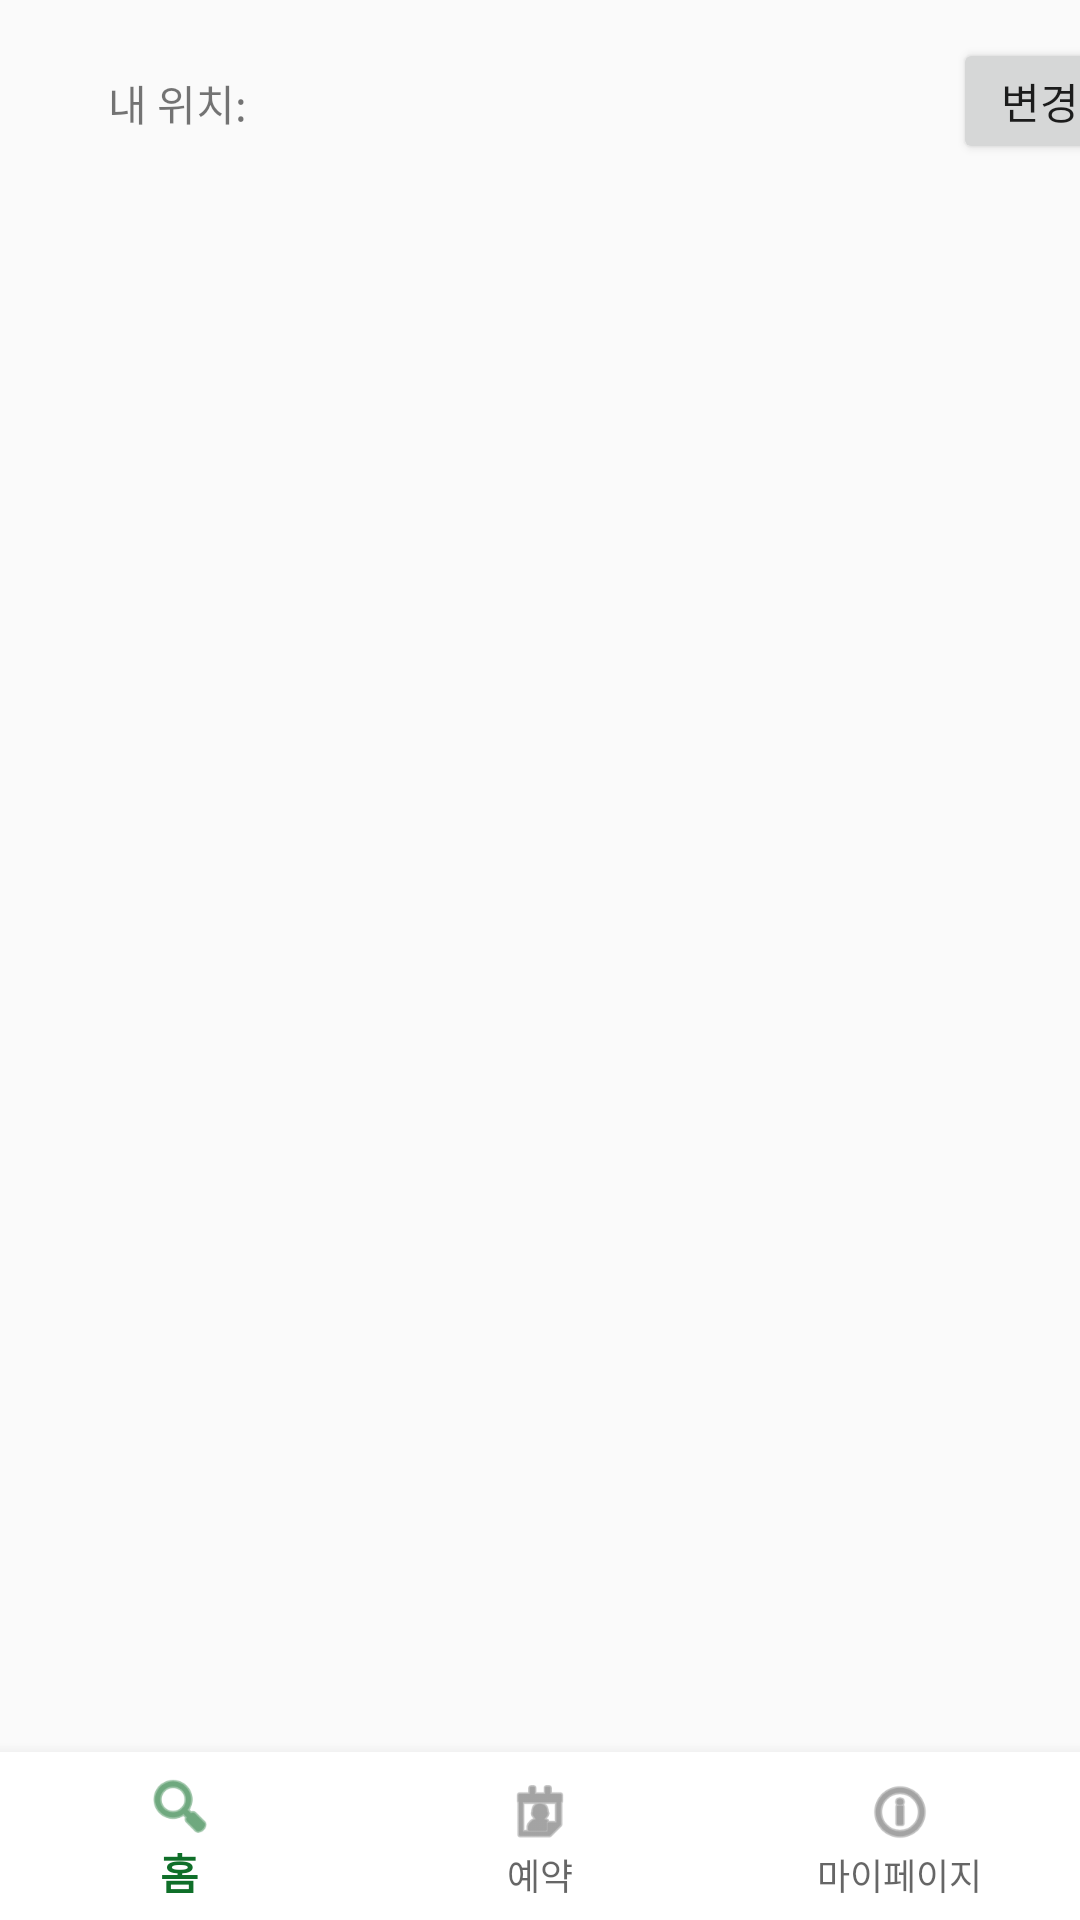

Here is an Android app screen rendered from its layout file. Give the layout XML and the strings, colors and styles it references.
<!-- AndroidManifest.xml: application theme Theme.CaT -->
<!-- res/layout/login_success.xml -->
<?xml version="1.0" encoding="utf-8"?>
<LinearLayout xmlns:android="http://schemas.android.com/apk/res/android"
    xmlns:app="http://schemas.android.com/apk/res-auto"
    xmlns:tools="http://schemas.android.com/tools"

    android:layout_width="match_parent"
    android:layout_height="match_parent"
    android:orientation="vertical">

    <androidx.constraintlayout.widget.ConstraintLayout
        android:layout_width="match_parent"
        android:layout_height="67dp">

        <TextView
            android:id="@+id/textView2"
            android:layout_width="wrap_content"
            android:layout_height="wrap_content"
            android:layout_marginStart="36dp"
            android:layout_marginTop="24dp"
            android:text="내 위치: "
            app:layout_constraintStart_toStartOf="parent"
            app:layout_constraintTop_toTopOf="parent" />

        <TextView
            android:id="@+id/location"
            android:layout_width="200dp"
            android:layout_height="wrap_content"
            android:layout_marginStart="16dp"
            android:layout_marginTop="24dp"
            app:layout_constraintStart_toEndOf="@+id/textView2"
            app:layout_constraintTop_toTopOf="parent" />

        <Button
            android:id="@+id/button"
            android:layout_width="58dp"
            android:layout_height="42dp"
            android:layout_marginStart="16dp"
            android:text="변경"
            app:layout_constraintBottom_toBottomOf="parent"
            app:layout_constraintStart_toEndOf="@+id/location"
            app:layout_constraintTop_toTopOf="parent" />

    </androidx.constraintlayout.widget.ConstraintLayout>

    <LinearLayout
        android:id="@+id/home_body"
        android:layout_width="match_parent"
        android:layout_height="wrap_content"
        android:layout_weight="1"
        android:orientation="vertical">
    </LinearLayout>

    <com.google.android.material.bottomnavigation.BottomNavigationView
        android:id="@+id/bottomNavigationView"
        android:layout_width="match_parent"
        android:layout_height="wrap_content"
        app:itemBackground="@android:color/white"
        app:menu="@menu/btm_menu">

    </com.google.android.material.bottomnavigation.BottomNavigationView>

</LinearLayout>
<!-- resources referenced by this layout -->
<resources>
  <style name="Theme.CaT" parent="Theme.AppCompat.Light.DarkActionBar">
          
          <item name="colorPrimary">@color/main_green</item>
          <item name="colorPrimaryDark">@color/dark_green</item>
          <item name="colorAccent">@color/accent_green</item>
      </style>
  <color name="main_green">#0F6F29</color>
  <color name="dark_green">#084017</color>
  <color name="accent_green">#5ce080</color>
</resources>
